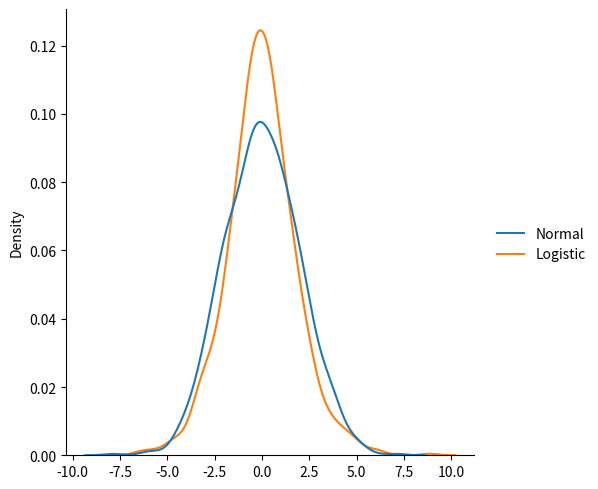

Source code (Python):
# Difference between normal and logistic distribution
import numpy as np
from numpy import random
import matplotlib.pyplot as plt
import seaborn as sns

data={
    "Normal": random.normal(scale=2,size=1000),
    "Logistic": random.logistic(size=1000)
}

sns.displot(data,kind='kde')
plt.show()
